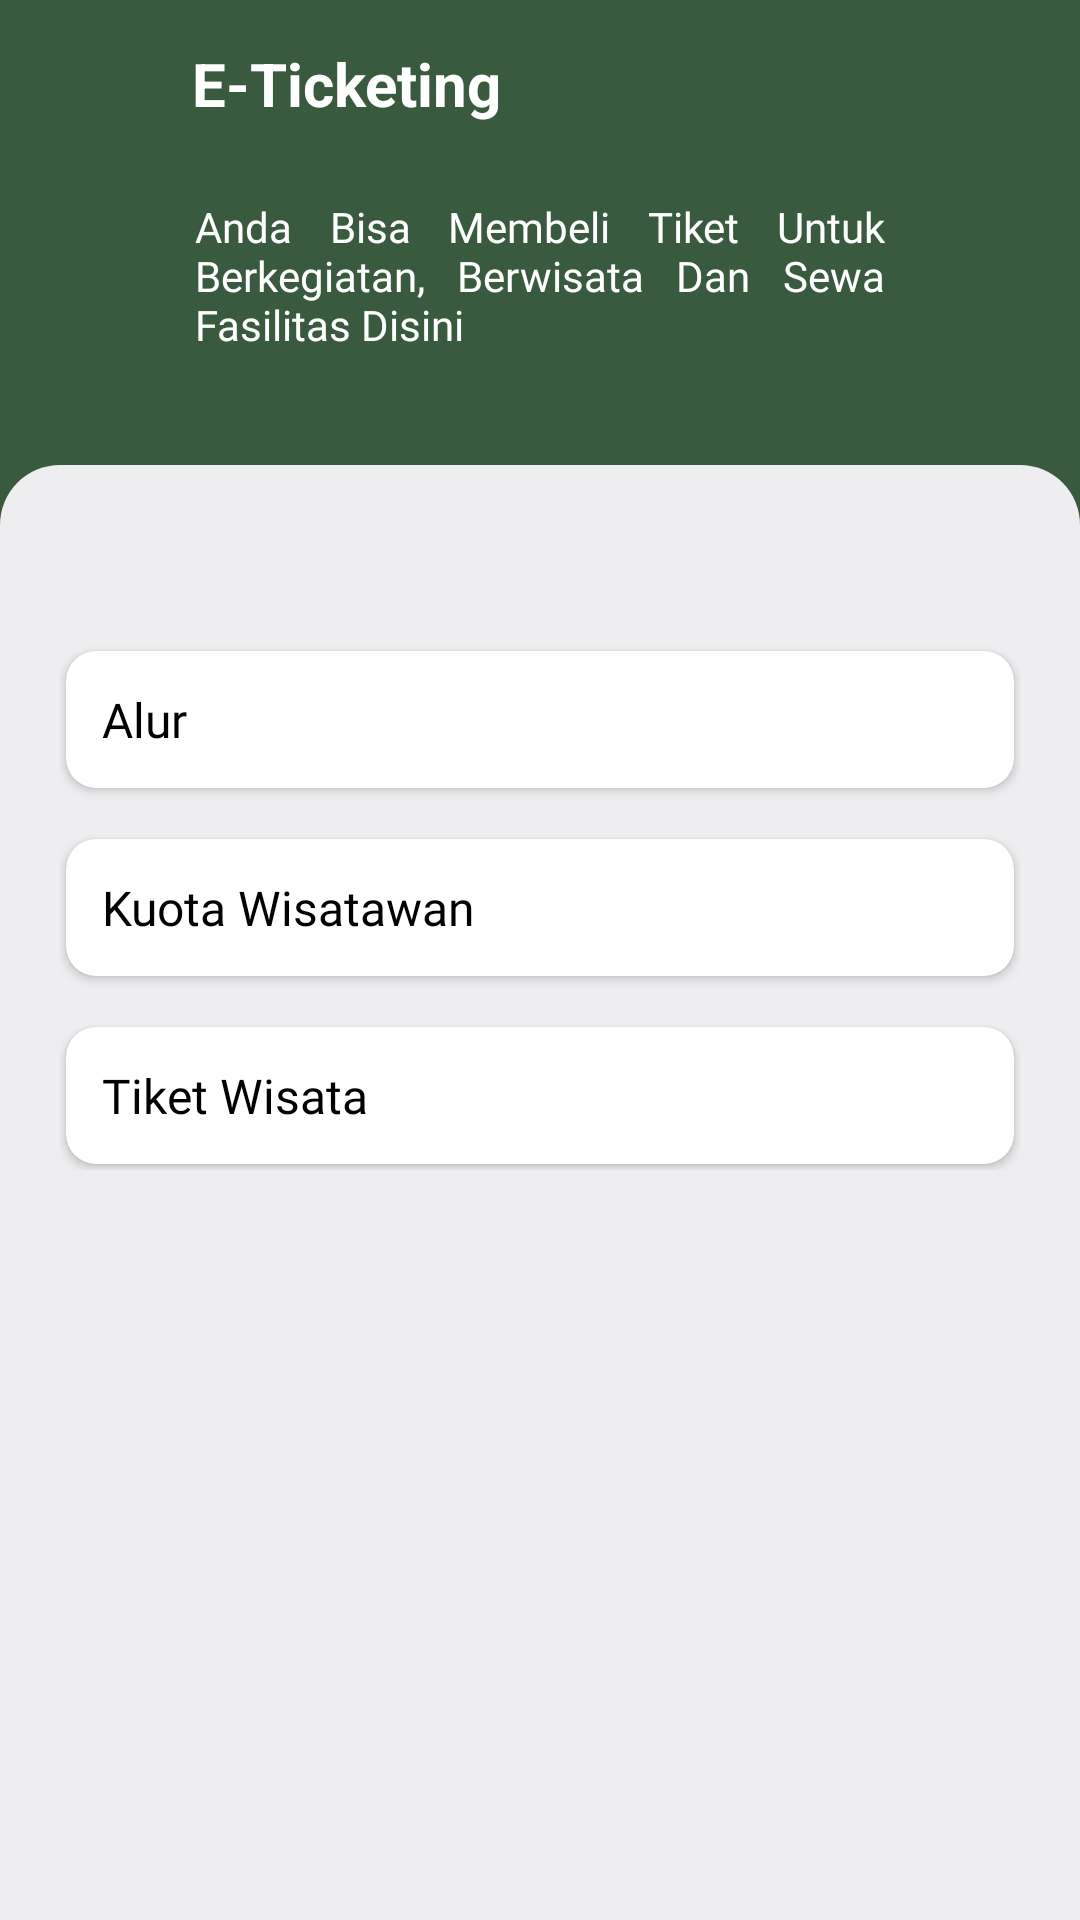

Reconstruct the res/layout file that produces this screen, plus the resources it refers to.
<!-- AndroidManifest.xml: application theme Theme.TNBBS -->
<!-- res/layout/fragment_home_pesan_tiket.xml -->
<?xml version="1.0" encoding="utf-8"?>
<androidx.constraintlayout.widget.ConstraintLayout
    xmlns:android="http://schemas.android.com/apk/res/android"
    xmlns:app="http://schemas.android.com/apk/res-auto"
    xmlns:tools="http://schemas.android.com/tools"
    android:layout_width="match_parent"
    android:layout_height="match_parent"
    android:background="@color/ijo"
    tools:context=".view.user.etiket.HomePesanTiketFragment">

    <com.google.android.material.appbar.AppBarLayout
        android:backgroundTint="@color/ijo"
        android:id="@+id/appBarLayout"
        android:layout_width="match_parent"
        android:layout_height="wrap_content"
        app:layout_constraintEnd_toEndOf="parent"
        app:layout_constraintStart_toStartOf="parent"
        app:layout_constraintTop_toTopOf="parent">

        <androidx.appcompat.widget.Toolbar
            android:layout_width="match_parent"
            android:layout_height="wrap_content"
            >

            <RelativeLayout
                android:layout_width="match_parent"
                android:layout_height="wrap_content">
                <ImageButton

                    android:id="@+id/btnBack"
                    android:layout_width="48dp"
                    android:layout_height="48dp"
                    android:background="@android:color/transparent"
                    android:contentDescription="Button Back"
                    app:tint="@color/white"
                    android:src="@drawable/baseline_arrow_back_ios_24"
                    />

                <TextView
                    android:layout_toRightOf="@id/btnBack"
                    android:layout_width="match_parent"
                    android:layout_height="wrap_content"
                    android:layout_centerInParent="true"
                    android:text="E-Ticketing"
                    android:textColor="@color/white"
                    android:textSize="20sp"
                    android:textStyle="bold" />

            </RelativeLayout>


        </androidx.appcompat.widget.Toolbar>

    </com.google.android.material.appbar.AppBarLayout>

    <TextView
        android:id="@+id/tvSubHeader"
        android:layout_marginTop="10dp"
        app:layout_constraintTop_toBottomOf="@id/appBarLayout"
        android:layout_width="match_parent"
        android:layout_height="wrap_content"
        android:justificationMode="inter_word"
        android:text="Anda Bisa Membeli Tiket Untuk Berkegiatan, Berwisata Dan Sewa Fasilitas Disini"
        android:fontFamily="@font/poppins_medium"
        android:textColor="@color/white"
        android:paddingStart="65dp"
        android:paddingEnd="65dp"
        android:textSize="14sp"

        />

    <LinearLayout
        android:layout_width="match_parent"
        android:layout_height="match_parent"
        android:orientation="vertical"
        android:background="@drawable/rounded_background_left_right_top"
        android:backgroundTint="#EEEEF0"
        app:layout_constraintTop_toBottomOf="@+id/tvSubHeader"
        android:layout_marginTop="155dp"
        app:layout_constraintStart_toStartOf="parent"
        app:layout_constraintEnd_toEndOf="parent"
        android:padding="20dp">

        <ScrollView
            android:layout_width="match_parent"
            android:layout_height="match_parent"
            android:scrollbars="none"
            app:layout_constraintBottom_toBottomOf="parent"
            app:layout_constraintTop_toBottomOf="@+id/appBarLayout"
            android:layout_marginTop="35dp">

            <LinearLayout
                android:layout_width="match_parent"
                android:layout_height="wrap_content"
                android:paddingTop="5dp"
                android:orientation="vertical">


                <androidx.cardview.widget.CardView
                    android:id="@+id/btnAlur"
                    app:cardCornerRadius="10dp"
                    android:elevation="0dp"
                    android:layout_margin="2dp"
                    android:layout_width="match_parent"
                    android:layout_height="wrap_content">

                    <TextView
                        android:padding="12dp"
                        android:layout_width="wrap_content"
                        android:layout_height="wrap_content"
                        android:text="Alur"
                        android:fontFamily="@font/poppins_medium"
                        android:textSize="16sp"
                        android:textColor="@color/black"
                        />

                </androidx.cardview.widget.CardView>

                <androidx.cardview.widget.CardView
                    android:id="@+id/btnKuotaWisata"
                    app:cardCornerRadius="10dp"
                    android:elevation="0dp"
                    android:layout_marginStart="2dp"
                    android:layout_marginEnd="2dp"
                    android:layout_marginTop="15dp"
                    android:layout_marginBottom="2dp"
                    android:layout_width="match_parent"
                    android:layout_height="wrap_content">

                    <TextView
                        android:padding="12dp"
                        android:layout_width="wrap_content"
                        android:layout_height="wrap_content"
                        android:text="Kuota Wisatawan"
                        android:fontFamily="@font/poppins_medium"
                        android:textSize="16sp"
                        android:textColor="@color/black"
                        />

                </androidx.cardview.widget.CardView>

                <androidx.cardview.widget.CardView
                    android:id="@+id/btnTiketWisata"
                    app:cardCornerRadius="10dp"
                    android:elevation="0dp"
                    android:layout_marginStart="2dp"
                    android:layout_marginEnd="2dp"
                    android:layout_marginTop="15dp"
                    android:layout_marginBottom="2dp"
                    android:layout_width="match_parent"
                    android:layout_height="wrap_content">

                    <TextView
                        android:padding="12dp"
                        android:layout_width="wrap_content"
                        android:layout_height="wrap_content"
                        android:text="Tiket Wisata"
                        android:fontFamily="@font/poppins_medium"
                        android:textSize="16sp"
                        android:textColor="@color/black"
                        />

                </androidx.cardview.widget.CardView>



            </LinearLayout>

        </ScrollView>

    </LinearLayout>

</androidx.constraintlayout.widget.ConstraintLayout>
<!-- resources referenced by this layout -->
<resources>
  <color name="black">#FF000000</color>
  <color name="ijo">#3A5A40</color>
  <color name="white">#FFFFFFFF</color>
  <!-- drawable rounded_background_left_right_top (drawable) -->
  <?xml version="1.0" encoding="utf-8"?>
  <shape xmlns:android="http://schemas.android.com/apk/res/android"
      android:shape="rectangle">
      <corners
          android:topLeftRadius="20dp"
          android:topRightRadius="20dp"/>
      <solid android:color="#EEEEF0"/>
  </shape>
  <style name="Theme.TNBBS" parent="Base.Theme.TNBBS" />
  <style name="Base.Theme.TNBBS" parent="Theme.MaterialComponents.Light.NoActionBar">
          
          
      </style>
</resources>
